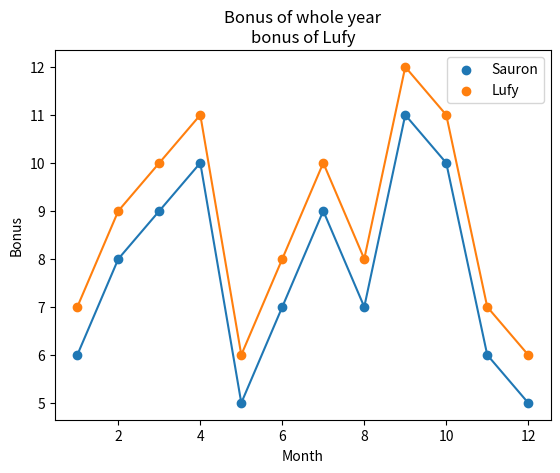

Generate this figure with matplotlib:
# -*- coding:utf-8 -*-
import os
# os.getcwd()
dir(os)

# print(sum(range(100)))

# with open('C:/Users/Basanwei/eclipse-workspace/try.txt', 'r+') as f:
#     for line1 in f:
#         print(line1, end='')
    # while True:
    #     line = f.readline()
    # #Zero length means End Of File
    #     if len(line) == 0:
    #         break
    #     print(line)

# y=int(input('please input a year number:'))
# if y%100==0:
#    if y%400==0:
#        print(y,' is a leap year')
#    else:
#        print(y, ' is not a leap year')
# elif y%4==0:
#     print(y, ' is a leap year')
# else:
#     print(y, ' is not a leap year')
    
import matplotlib.pyplot as plt
Month=range(1,13)

y=[6,8,9,10,5,7,9,7,11,10,6,5]
y1=[7,9,10,11,6,8,10,8,12,11,7,6]
plt.xlabel('Month')
plt.ylabel('Bonus')
plt.title('Bonus of whole year\nbonus of Lufy')
plt.plot(Month,y)
plt.plot(Month,y1)
plt.scatter(Month,y,label='Sauron')
plt.scatter(Month,y1,label='Lufy')
plt.legend()
plt.show()

# City_C_Age=[2,3,1,7,4,5,3,1,7,6,9,8,13,16,12,17,15,14,18,20,23,28,25,23,27,25,29,26,24,25,30,34,37,36,38,32,35,37,36,41,42,47,47,48,43,46,44,53,54,58,52,51,55,56,69,60,63,67,64,72,74,78,75,89,85,83,90,93]
# bins=range(0,100,10)
# plt.xlabel('Age')
# plt.ylabel('Number')
# plt.title('Age distribution of City C')
# plt.hist(City_C_Age,bins,histtype='bar',rwidth=0.8)
# # plt.legend()
# plt.show()

# x=[1,2,3,4,5,6,7,8,9,10,11,12]
# x1=[1,2,3,4,5,6,7,8,9,10,11,12]
# y=[6,8,9,10,5,7,9,7,11,10,6,5]
# y1=[7,9,10,11,6,8,10,8,12,11,7,6]
# plt.xlabel('Month')
# plt.ylabel('Bonus')
# plt.title('Bonus of whole year\nbonus of Lufy')
# plt.scatter(x,y,label='Sauron',color='red',marker='*')
# plt.scatter(x1,y1,label='Lufy',color='green',marker='.')
# plt.legend()
# plt.show()

# Month=range(1,13)
# A=range(1,13)
# B=range(10,130,10)
# C=range(220,100,-10)
# D=[80,90,86,88,82,84,90,87,83,81,85,88]
# plt.xlabel('Month')
# plt.ylabel('Sales')
# plt.title('A, B, C, D, Sales')
#
# plt.plot([],[],color="m",label="Company A",linewidth=8)
# plt.plot([],[],color="r",label="Company B",linewidth=8)
# plt.plot([],[],color="k",label="Company C",linewidth=8)
# plt.plot([],[],color="c",label="Company D",linewidth=8)
#
# plt.stackplot(Month,A,B,C,D,colors=["m","r","k","c"])
# plt.legend()
# plt.show()

# Nation=['China','USA','Japan','India']
# GDP=[13.1,20.7,4.9,2.7]
# cmcolor=['azure','lavender','pink','red']
# plt.title('GDP of main countries in 2018')
# plt.pie(GDP,
#          labels=Nation,
#          colors=cmcolor,
#          startangle=60,
#          shadow=True,
#          autopct='%1.2f%%',
#          explode=(0.1,0,0,0)
#         )
#
# plt.show()
